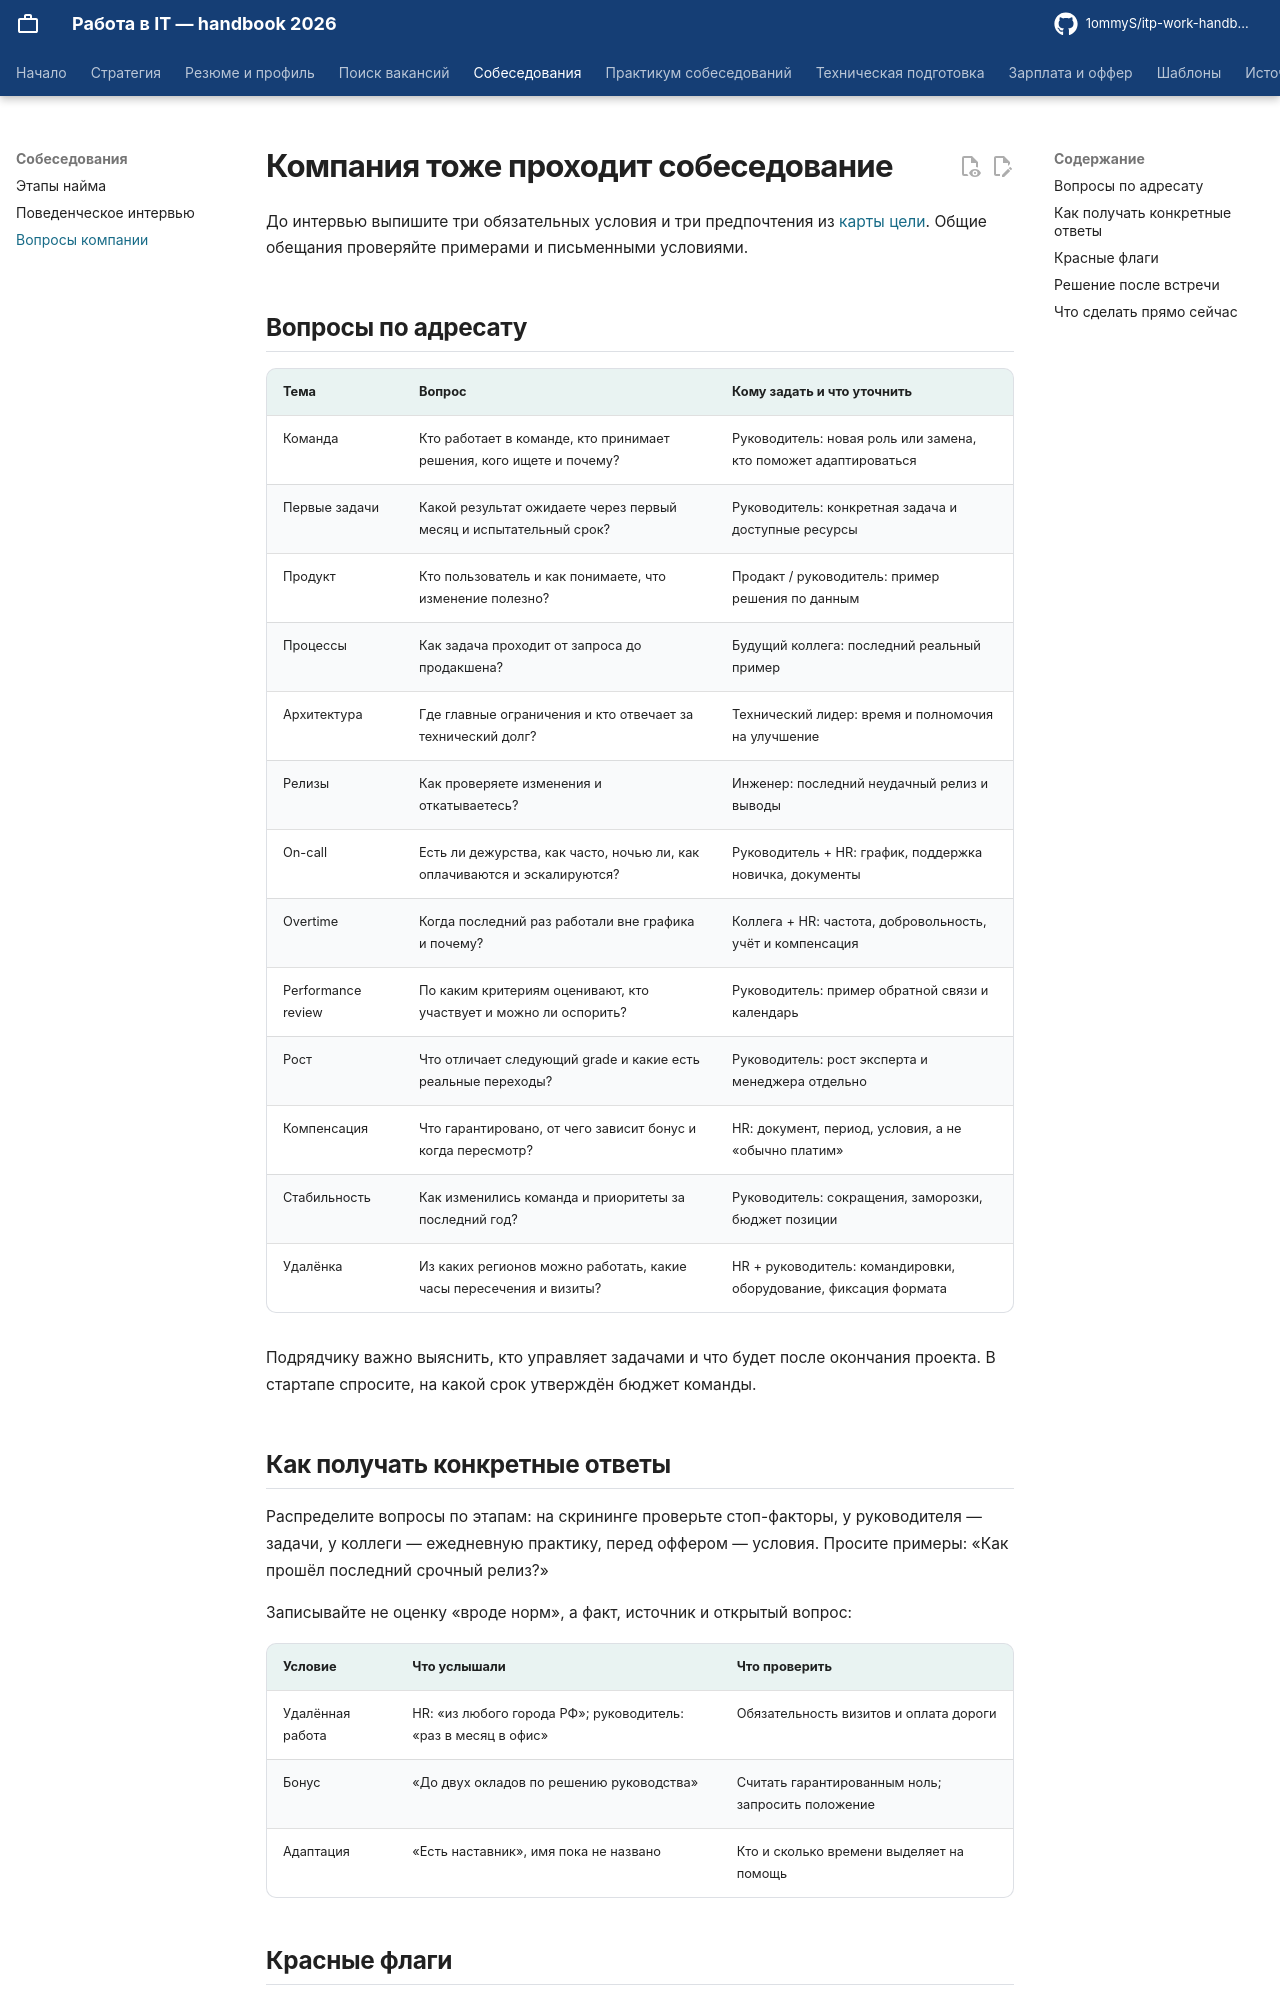

repository: 1ommyS/itp-work-handbook · page: interviews/company/index.html · generator: mkdocs

# Компания тоже проходит собеседование

До интервью выпишите три обязательных условия и три предпочтения из [карты цели](../getting-started/target.md). Общие обещания проверяйте примерами и письменными условиями.

## Вопросы по адресату

| Тема | Вопрос | Кому задать и что уточнить |
| --- | --- | --- |
| Команда | Кто работает в команде, кто принимает решения, кого ищете и почему? | Руководитель: новая роль или замена, кто поможет адаптироваться |
| Первые задачи | Какой результат ожидаете через первый месяц и испытательный срок? | Руководитель: конкретная задача и доступные ресурсы |
| Продукт | Кто пользователь и как понимаете, что изменение полезно? | Продакт / руководитель: пример решения по данным |
| Процессы | Как задача проходит от запроса до продакшена? | Будущий коллега: последний реальный пример |
| Архитектура | Где главные ограничения и кто отвечает за технический долг? | Технический лидер: время и полномочия на улучшение |
| Релизы | Как проверяете изменения и откатываетесь? | Инженер: последний неудачный релиз и выводы |
| On-call | Есть ли дежурства, как часто, ночью ли, как оплачиваются и эскалируются? | Руководитель + HR: график, поддержка новичка, документы |
| Overtime | Когда последний раз работали вне графика и почему? | Коллега + HR: частота, добровольность, учёт и компенсация |
| Performance review | По каким критериям оценивают, кто участвует и можно ли оспорить? | Руководитель: пример обратной связи и календарь |
| Рост | Что отличает следующий grade и какие есть реальные переходы? | Руководитель: рост эксперта и менеджера отдельно |
| Компенсация | Что гарантировано, от чего зависит бонус и когда пересмотр? | HR: документ, период, условия, а не «обычно платим» |
| Стабильность | Как изменились команда и приоритеты за последний год? | Руководитель: сокращения, заморозки, бюджет позиции |
| Удалёнка | Из каких регионов можно работать, какие часы пересечения и визиты? | HR + руководитель: командировки, оборудование, фиксация формата |

Подрядчику важно выяснить, кто управляет задачами и что будет после окончания проекта. В стартапе спросите, на какой срок утверждён бюджет команды.
